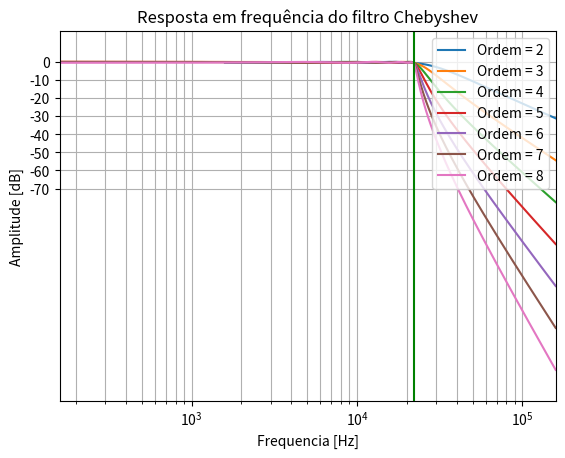

Here is the Python script that generated this plot:
from scipy import signal
import matplotlib.pyplot as plt
import numpy as np
import sympy

Fn = 22e3
fc = 2*np.pi*Fn
ordem = np.arange(2,9)

for N in ordem:
    b, a = signal.cheby1(N, 0.5, fc, 'low', analog=True)
    w, h = signal.freqs(b, a)
    plt.semilogx(w/(2*np.pi), 20 * np.log10(abs(h)), label=f'Ordem = {N}')

yticks = np.arange(0,-80,-10)
plt.title('Resposta em frequência do filtro Chebyshev')
plt.xlabel('Frequencia [Hz]')
plt.ylabel('Amplitude [dB]')
plt.margins(0, 0.1)
plt.grid(which='both', axis='both')
plt.axvline(Fn, color='green')  # cutoff frequency
plt.legend(loc='upper right')
plt.yticks(yticks)
plt.show()
